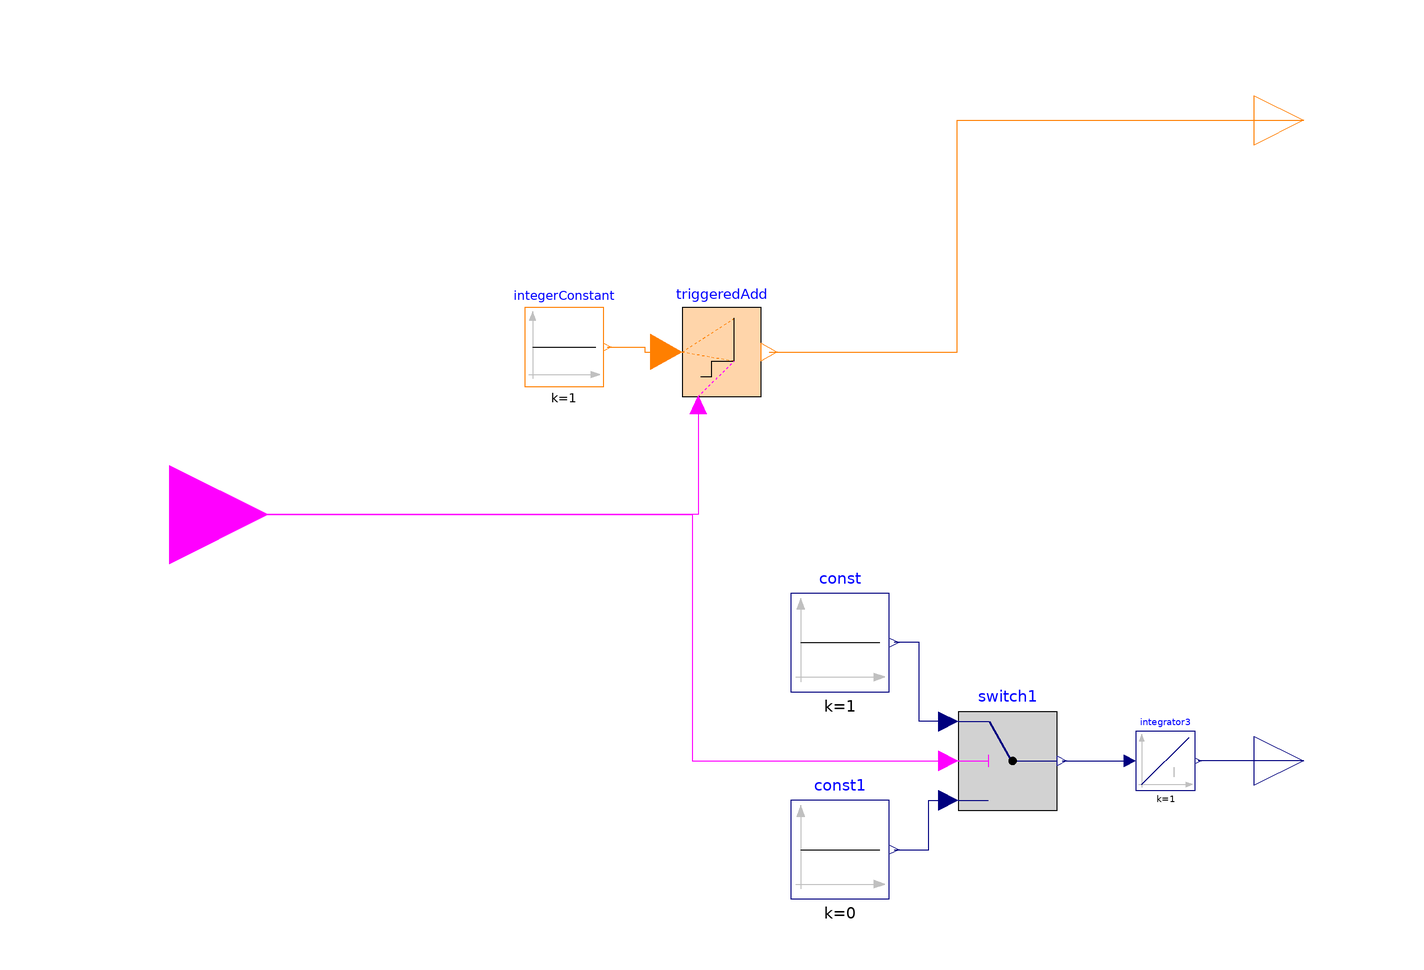

The Modelica model whose source follows is shown above as a component diagram (icons at their Placement, wires along their Line points).

model CountOnTime
    Modelica.Blocks.Sources.IntegerConstant integerConstant(final k=1)
      annotation (Placement(transformation(extent={{-48,26},{-32,42}})));
    Modelica.Blocks.MathInteger.TriggeredAdd triggeredAdd(final use_reset=false,
        final y_start=0)
      "To count on-off cycles"
      annotation (Placement(transformation(extent={{-16,24},{0,42}})));
    Modelica.Blocks.Interfaces.BooleanInput u
      annotation (Placement(transformation(extent={{-140,-20},{-100,20}})));
    Modelica.Blocks.Interfaces.IntegerOutput numSwi "Integer output signal"
      annotation (Placement(transformation(extent={{100,70},{120,90}})));
    Modelica.Blocks.Logical.Switch switch1
      annotation (Placement(transformation(extent={{40,-60},{60,-40}})));
    Modelica.Blocks.Sources.Constant const(k=1)
      annotation (Placement(transformation(extent={{6,-36},{26,-16}})));
    Modelica.Blocks.Sources.Constant const1(k=0)
      annotation (Placement(transformation(extent={{6,-78},{26,-58}})));
    Modelica.Blocks.Interfaces.RealOutput onTime
      "Connector of Real output signal"
      annotation (Placement(transformation(extent={{100,-60},{120,-40}})));
    Modelica.Blocks.Continuous.Integrator integrator3
      annotation (Placement(transformation(extent={{76,-56},{88,-44}})));
  equation
    connect(integerConstant.y, triggeredAdd.u) annotation (Line(points={{-31.2,34},
            {-23.6,34},{-23.6,33},{-19.2,33}}, color={255,127,0}));
    connect(triggeredAdd.trigger, u) annotation (Line(points={{-12.8,22.2},{-12.8,
            0},{-120,0}}, color={255,0,255}));
    connect(triggeredAdd.y, numSwi) annotation (Line(points={{1.6,33},{39.8,33},{39.8,
            80},{110,80}}, color={255,127,0}));
    connect(u, switch1.u2) annotation (Line(points={{-120,0},{-14,0},{-14,-50},{38,
            -50}}, color={255,0,255}));
    connect(switch1.u1, const.y) annotation (Line(points={{38,-42},{32,-42},{32,-26},
            {27,-26}}, color={0,0,127}));
    connect(const1.y, switch1.u3) annotation (Line(points={{27,-68},{34,-68},{34,-58},
            {38,-58}}, color={0,0,127}));
    connect(switch1.y, integrator3.u)
      annotation (Line(points={{61,-50},{74.8,-50}}, color={0,0,127}));
    connect(onTime, integrator3.y)
      annotation (Line(points={{110,-50},{88.6,-50}}, color={0,0,127}));
    annotation (Icon(coordinateSystem(preserveAspectRatio=false), graphics={
            Rectangle(
            extent={{-100,100},{100,-100}},
            lineColor={0,0,0},
            fillColor={215,215,215},
            fillPattern=FillPattern.Solid), Text(
            extent={{-62,52},{66,-68}},
            lineColor={0,0,0},
            fillColor={215,215,215},
            fillPattern=FillPattern.Solid,
            textString="%name")}), Diagram(coordinateSystem(preserveAspectRatio=false)));
  end CountOnTime;